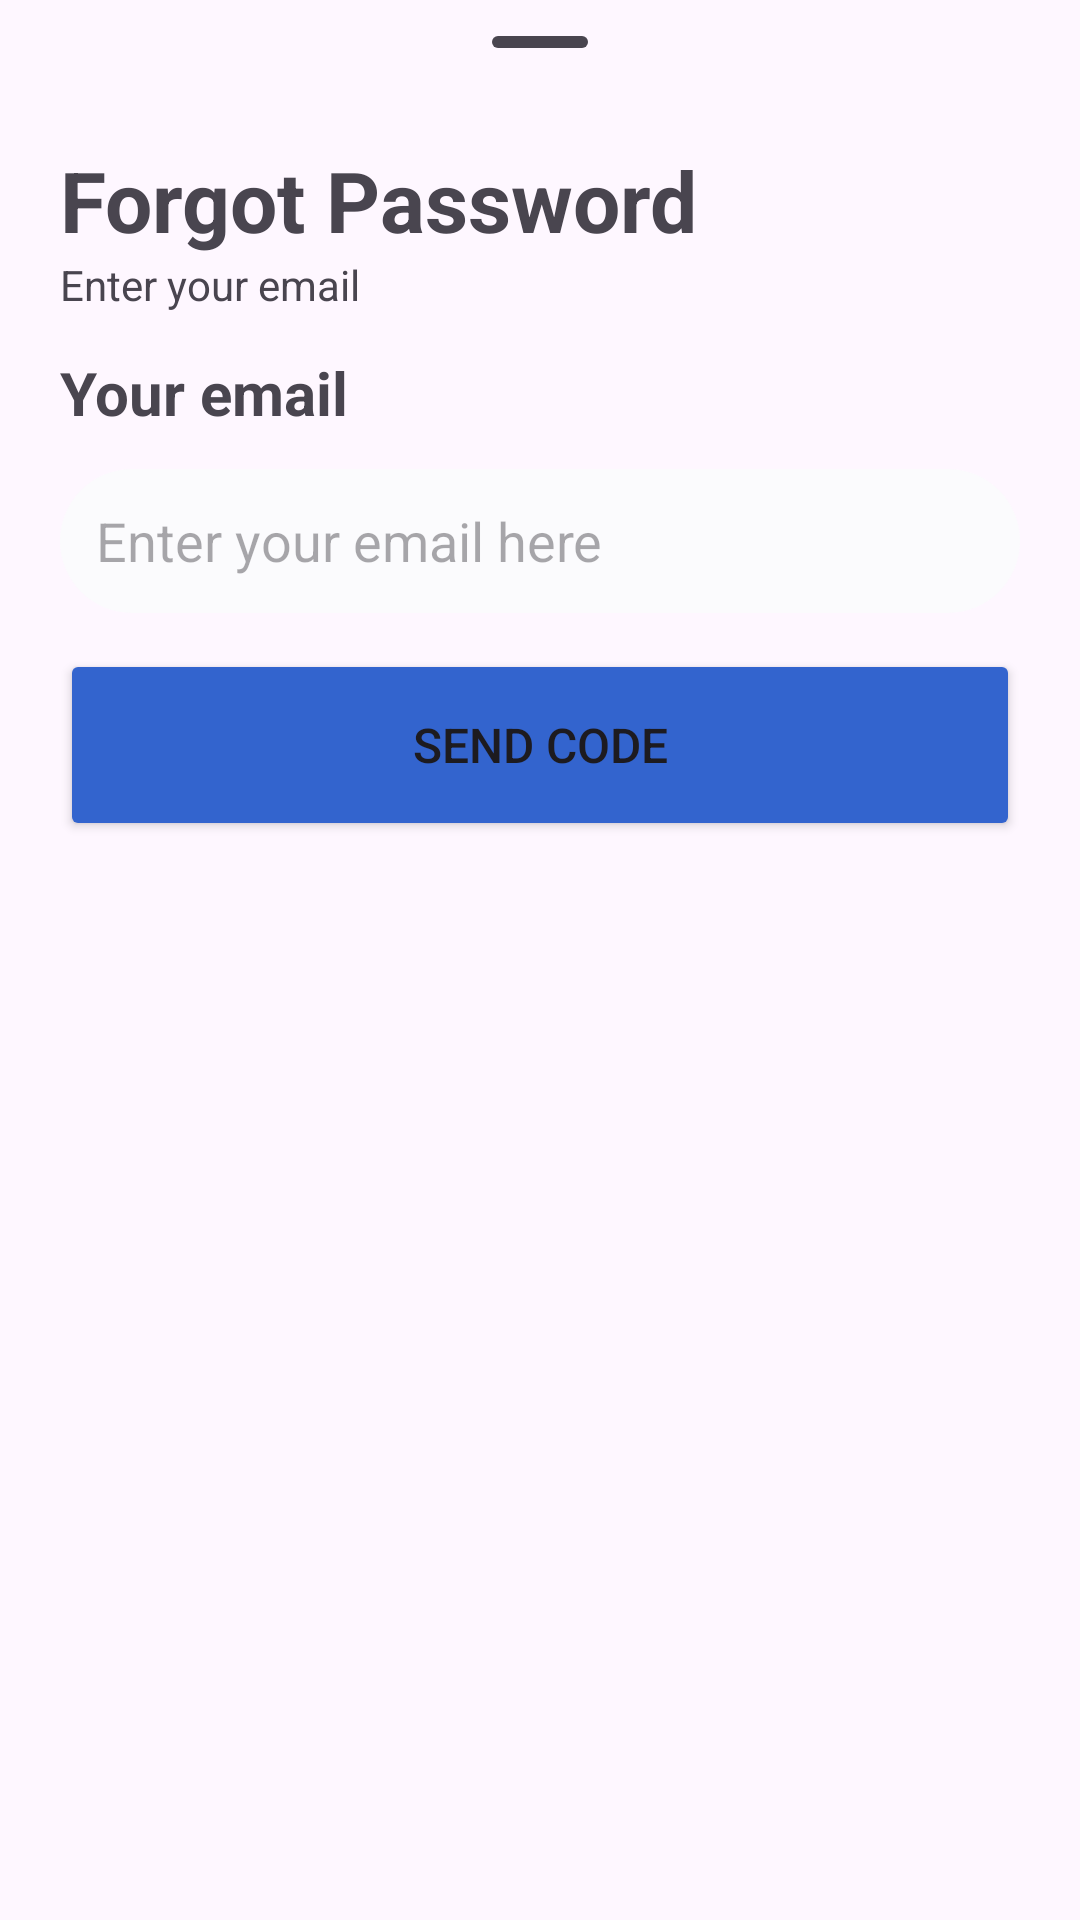

Produce the Android XML layout that renders to this screen, including the resource entries it uses.
<!-- AndroidManifest.xml: application theme Theme.TestAuthentication -->
<!-- res/layout/bottom_sheet_forgotpass.xml -->
<?xml version="1.0" encoding="utf-8"?>
<LinearLayout xmlns:android="http://schemas.android.com/apk/res/android"
    android:layout_width="match_parent"
    android:layout_height="wrap_content"
    xmlns:app="http://schemas.android.com/apk/res-auto"
    android:id="@+id/layout_forgotPass"
    android:orientation="vertical"
    android:paddingHorizontal="20dp"

    >
    <com.google.android.material.bottomsheet.BottomSheetDragHandleView
        android:layout_width="match_parent"
        android:layout_height="wrap_content"/>
    <TextView
        android:id="@+id/textView3"
        android:layout_width="match_parent"
        android:layout_height="wrap_content"
        android:text="Forgot Password"
        android:textSize="28sp"
        android:textStyle="bold"/>

    <TextView
        android:id="@+id/textView11"
        android:layout_width="match_parent"
        android:layout_height="32dp"
        android:text="Enter your email" />

    <TextView
        android:id="@+id/textView12"
        android:layout_width="match_parent"
        android:layout_height="wrap_content"
        android:text="Your email"
        android:textSize="20sp"
        android:textStyle="bold"/>

    <com.google.android.material.textfield.TextInputEditText
        android:layout_width="match_parent"
        android:layout_height="48dp"
        android:layout_marginVertical="12dp"
        android:background="@drawable/edittext_border"
        android:hint="Enter your email here"
        android:padding="12dp"
        android:id="@+id/edtEmail"/>
    <FrameLayout
        android:layout_width="match_parent"
        android:layout_height="wrap_content">
        <ProgressBar
            android:id="@+id/prbSendCode"
            style="?android:attr/progressBarStyle"
            android:layout_width="match_parent"
            android:layout_height="64dp"
            android:layout_gravity="center_horizontal"
            android:visibility="invisible"
            />
        <Button
            android:id="@+id/btSendCode"
            android:layout_width="match_parent"
            android:layout_height="64dp"
            android:text="SEND CODE"
            android:textSize="16sp"
            android:layout_marginBottom="12dp"
            android:backgroundTint="@color/main_blue"/>
    </FrameLayout>


</LinearLayout>
<!-- resources referenced by this layout -->
<resources>
  <color name="main_blue">#3364ce</color>
  <!-- drawable edittext_border (drawable) -->
  <?xml version="1.0" encoding="utf-8"?>
  <shape xmlns:android="http://schemas.android.com/apk/res/android"
      android:shape="rectangle">
      <solid android:color="#fbfbfd" />
      <corners android:radius="30dp" />
      <stroke
          android:width="0dp"
          />
  </shape>
  <style name="Theme.TestAuthentication" parent="Base.Theme.TestAuthentication" />
  <style name="Base.Theme.TestAuthentication" parent="Theme.Material3.DayNight.NoActionBar">
          
          <item name="colorPrimary">@color/main_blue</item>
          <item name="colorButtonNormal">@color/white</item>
          <item name="colorOutline">@color/main_blue</item>
  
      </style>
  <color name="white">#FFFFFF</color>
</resources>
